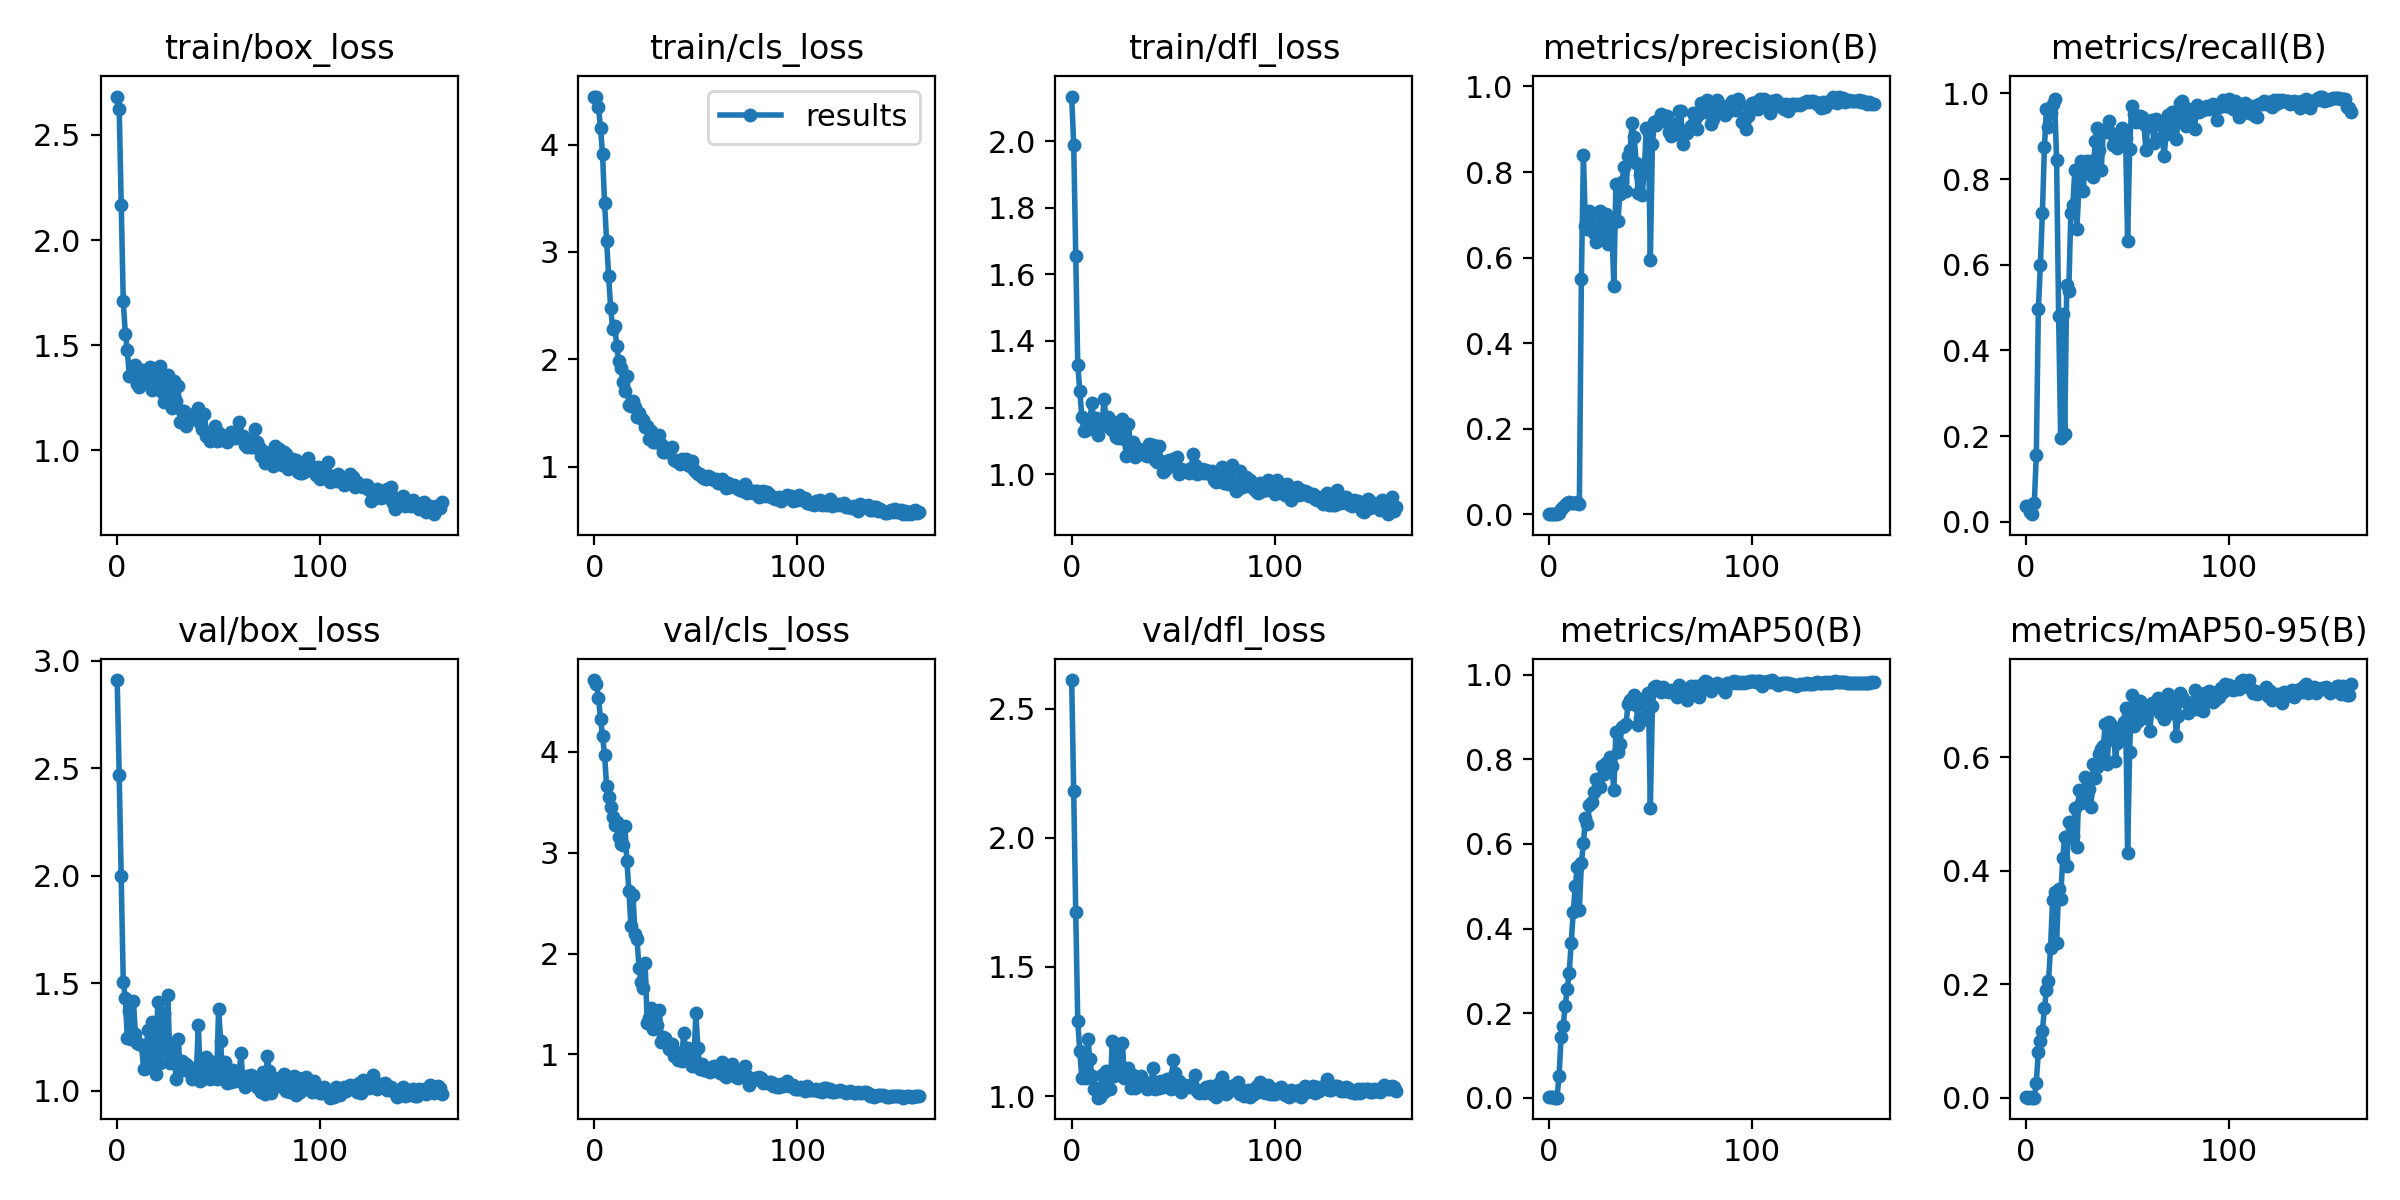

The data file committed next to this chart (first rows):
epoch, train/box_loss, train/cls_loss, train/dfl_loss, metrics/precision(B), metrics/recall(B), metrics/mAP50(B), metrics/mAP50-95(B), val/box_loss, val/cls_loss, val/dfl_loss, lr/pg0, lr/pg1, lr/pg2
0, 2.683, 4.447, 2.134, 0.00129, 0.0373, 0.00202, 0.00064, 2.91, 4.713, 2.61, 0.0964, 0.0004, 0.0004
1, 2.625, 4.447, 1.989, 0.00102, 0.0373, 0.00115, 0.0004, 2.468, 4.671, 2.179, 0.0919, 0.0008955, 0.0008955
2, 2.167, 4.351, 1.654, 0.00058, 0.02257, 0.00131, 0.00063, 1.999, 4.537, 1.712, 0.08739, 0.001386, 0.001386
3, 1.71, 4.156, 1.328, 0.00037, 0.01752, 0.00033, 0.0001, 1.506, 4.33, 1.291, 0.08287, 0.001872, 0.001872
4, 1.555, 3.91, 1.25, 0.00091, 0.04336, 0.00071, 0.00018, 1.429, 4.159, 1.173, 0.07835, 0.002352, 0.002352
5, 1.476, 3.459, 1.173, 0.00407, 0.1547, 0.05218, 0.0266, 1.247, 3.973, 1.07, 0.07383, 0.002828, 0.002828
6, 1.352, 3.106, 1.129, 0.01357, 0.4957, 0.1443, 0.08118, 1.369, 3.659, 1.167, 0.0693, 0.003299, 0.003299
7, 1.355, 2.776, 1.134, 0.01675, 0.5999, 0.1699, 0.09921, 1.239, 3.549, 1.072, 0.06477, 0.003765, 0.003765
8, 1.372, 2.478, 1.137, 0.02168, 0.7217, 0.2159, 0.1175, 1.415, 3.459, 1.219, 0.06023, 0.004226, 0.004226
9, 1.405, 2.286, 1.163, 0.02638, 0.8752, 0.2569, 0.1576, 1.263, 3.353, 1.142, 0.05568, 0.004682, 0.004682
10, 1.315, 2.313, 1.215, 0.0278, 0.9646, 0.2955, 0.1894, 1.224, 3.271, 1.079, 0.05113, 0.005133, 0.005133
11, 1.302, 2.121, 1.141, 0.02575, 0.9222, 0.3669, 0.2048, 1.219, 3.31, 1.029, 0.04658, 0.005579, 0.005579
12, 1.38, 1.986, 1.169, 0.02625, 0.9549, 0.4398, 0.2638, 1.213, 3.16, 1.031, 0.04202, 0.00602, 0.00602
13, 1.325, 1.916, 1.117, 0.0274, 0.9752, 0.5014, 0.3474, 1.1, 3.085, 0.9941, 0.03746, 0.006456, 0.006456
14, 1.326, 1.79, 1.144, 0.02893, 0.9862, 0.5454, 0.3615, 1.105, 3.072, 0.9963, 0.03289, 0.006887, 0.006887
15, 1.335, 1.701, 1.153, 0.02418, 0.8449, 0.4447, 0.2723, 1.281, 3.267, 1.082, 0.02831, 0.007313, 0.007313
16, 1.397, 1.84, 1.225, 0.55, 0.4806, 0.5543, 0.368, 1.111, 2.921, 1.017, 0.02373, 0.007735, 0.007735
17, 1.287, 1.569, 1.155, 0.8406, 0.1957, 0.6025, 0.3506, 1.319, 2.62, 1.099, 0.01915, 0.008151, 0.008151
18, 1.381, 1.563, 1.173, 0.673, 0.4853, 0.6601, 0.4216, 1.224, 2.272, 1.068, 0.01456, 0.008563, 0.008563
19, 1.329, 1.607, 1.139, 0.6675, 0.2049, 0.648, 0.4596, 1.078, 2.58, 1.027, 0.009969, 0.008969, 0.008969
20, 1.303, 1.559, 1.133, 0.7086, 0.5516, 0.6914, 0.4086, 1.413, 2.197, 1.212, 0.00901, 0.00901, 0.00901
21, 1.401, 1.464, 1.157, 0.6961, 0.5382, 0.6996, 0.4851, 1.126, 2.14, 1.078, 0.00901, 0.00901, 0.00901
22, 1.278, 1.499, 1.111, 0.6585, 0.72, 0.7226, 0.4569, 1.277, 1.854, 1.113, 0.00896, 0.00896, 0.00896
23, 1.23, 1.452, 1.107, 0.6367, 0.7401, 0.7536, 0.4611, 1.362, 1.718, 1.191, 0.008911, 0.008911, 0.008911
24, 1.297, 1.436, 1.139, 0.6666, 0.8213, 0.7535, 0.5098, 1.186, 1.659, 1.086, 0.008861, 0.008861, 0.008861
25, 1.359, 1.365, 1.165, 0.7077, 0.6827, 0.7345, 0.4423, 1.445, 1.907, 1.206, 0.008812, 0.008812, 0.008812
26, 1.281, 1.377, 1.105, 0.6971, 0.7852, 0.7851, 0.5426, 1.13, 1.316, 1.071, 0.008762, 0.008762, 0.008762
27, 1.202, 1.254, 1.056, 0.643, 0.8427, 0.7654, 0.5187, 1.139, 1.359, 1.075, 0.008713, 0.008713, 0.008713
28, 1.33, 1.328, 1.152, 0.7008, 0.772, 0.7914, 0.5265, 1.2, 1.457, 1.111, 0.008663, 0.008663, 0.008663
29, 1.235, 1.228, 1.082, 0.6308, 0.8223, 0.7838, 0.5642, 1.056, 1.254, 1.03, 0.008614, 0.008614, 0.008614
30, 1.307, 1.233, 1.098, 0.6845, 0.8423, 0.8045, 0.5325, 1.242, 1.276, 1.081, 0.008564, 0.008564, 0.008564
31, 1.136, 1.224, 1.051, 0.6782, 0.8293, 0.7836, 0.5435, 1.11, 1.296, 1.032, 0.008515, 0.008515, 0.008515
32, 1.187, 1.296, 1.08, 0.5331, 0.8429, 0.7271, 0.5126, 1.137, 1.444, 1.068, 0.008466, 0.008466, 0.008466
33, 1.187, 1.212, 1.062, 0.7726, 0.8043, 0.8634, 0.5879, 1.094, 1.127, 1.053, 0.008416, 0.008416, 0.008416
34, 1.117, 1.131, 1.072, 0.6852, 0.89, 0.8176, 0.5632, 1.124, 1.17, 1.078, 0.008367, 0.008367, 0.008367
35, 1.143, 1.135, 1.069, 0.7488, 0.9204, 0.8359, 0.5824, 1.114, 1.159, 1.054, 0.008317, 0.008317, 0.008317
36, 1.15, 1.174, 1.059, 0.776, 0.8676, 0.8764, 0.605, 1.103, 1.119, 1.039, 0.008268, 0.008268, 0.008268
37, 1.146, 1.133, 1.055, 0.8114, 0.8201, 0.8788, 0.6142, 1.055, 1.05, 1.026, 0.008218, 0.008218, 0.008218
38, 1.17, 1.184, 1.092, 0.756, 0.9129, 0.8831, 0.6188, 1.077, 1.101, 1.052, 0.008169, 0.008169, 0.008169
39, 1.177, 1.063, 1.087, 0.8366, 0.9102, 0.9309, 0.6583, 1.071, 0.9836, 1.031, 0.008119, 0.008119, 0.008119
40, 1.2, 1.053, 1.089, 0.8519, 0.9161, 0.9401, 0.5882, 1.306, 1.022, 1.108, 0.00807, 0.00807, 0.00807
41, 1.127, 1.049, 1.042, 0.9141, 0.9363, 0.9402, 0.6612, 1.045, 0.948, 1.029, 0.00802, 0.00802, 0.00802
42, 1.1, 1.023, 1.037, 0.883, 0.9072, 0.9518, 0.6557, 1.127, 0.97, 1.053, 0.007971, 0.007971, 0.007971
43, 1.171, 1.067, 1.085, 0.8203, 0.8786, 0.9292, 0.6507, 1.084, 0.9346, 1.031, 0.007921, 0.007921, 0.007921
44, 1.069, 1.031, 1.038, 0.752, 0.888, 0.8818, 0.5935, 1.156, 1.216, 1.06, 0.007872, 0.007872, 0.007872
45, 1.064, 1.067, 1.007, 0.794, 0.8717, 0.8972, 0.6255, 1.061, 1.03, 1.035, 0.007822, 0.007822, 0.007822
46, 1.041, 1.011, 1.014, 0.7474, 0.8784, 0.8935, 0.6396, 1.055, 1.061, 1.038, 0.007772, 0.007772, 0.007772
47, 1.079, 1.007, 1.037, 0.8043, 0.9183, 0.9349, 0.646, 1.135, 1.04, 1.065, 0.007723, 0.007723, 0.007723
48, 1.114, 1.054, 1.043, 0.903, 0.9145, 0.9481, 0.662, 1.104, 0.8876, 1.04, 0.007673, 0.007673, 0.007673
49, 1.043, 0.9636, 1.026, 0.8964, 0.8963, 0.956, 0.6867, 1.052, 0.9117, 1.026, 0.007624, 0.007624, 0.007624
50, 1.083, 0.9496, 1.046, 0.5954, 0.6556, 0.6838, 0.4313, 1.381, 1.406, 1.141, 0.007574, 0.007574, 0.007574
51, 1.048, 0.9264, 1.026, 0.8644, 0.8714, 0.9268, 0.6092, 1.23, 1.066, 1.091, 0.007525, 0.007525, 0.007525
52, 1.06, 0.9294, 1.051, 0.9162, 0.9707, 0.9699, 0.7091, 1.06, 0.8565, 1.03, 0.007476, 0.007476, 0.007476
53, 1.063, 0.9018, 1.001, 0.9102, 0.9518, 0.9722, 0.6544, 1.135, 0.9044, 1.058, 0.007426, 0.007426, 0.007426
54, 1.041, 0.8921, 1.016, 0.9205, 0.9323, 0.9629, 0.6939, 1.037, 0.8435, 1.016, 0.007377, 0.007377, 0.007377
55, 1.057, 0.8872, 1.013, 0.9361, 0.9399, 0.9577, 0.664, 1.089, 0.8513, 1.039, 0.007327, 0.007327, 0.007327
56, 1.085, 0.9075, 1.01, 0.9194, 0.9474, 0.9708, 0.6983, 1.04, 0.8374, 1.043, 0.007278, 0.007278, 0.007278
57, 1.063, 0.8988, 1.013, 0.9301, 0.9441, 0.9604, 0.6791, 1.095, 0.8292, 1.041, 0.007228, 0.007228, 0.007228
58, 1.056, 0.8872, 1.004, 0.9305, 0.9296, 0.9605, 0.6876, 1.047, 0.8694, 1.036, 0.007178, 0.007178, 0.007178
59, 1.091, 0.8713, 1.02, 0.8945, 0.8689, 0.9584, 0.6683, 1.079, 0.8853, 1.043, 0.007129, 0.007129, 0.007129
... 101 more rows
